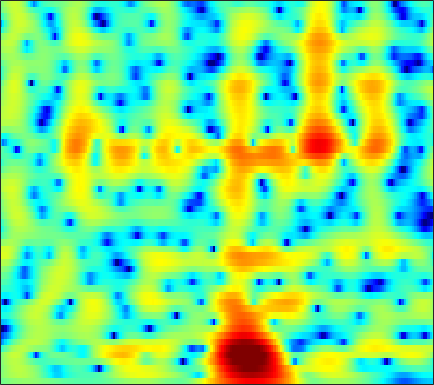

Source data for this figure (header and first rows):
-0.83641, -0.61478, -0.33583, -0.085393, 0.083299, 0.28307, 0.45992, 0.57434, 0.70086, 0.79348, 0.85672, 0.88551, 0.89186, 0.86903, 0.82853, 0.74874, 0.63292, 0.52664, 0.36304, 0.17886, -0.016229, -0.17119, -0.38138, -0.59614
0.1329, 0.5854, 1.114, 1.559, 1.84, 2.147, 2.375, 2.494, 2.584, 2.595, 2.524, 2.415, 2.193, 1.879, 1.582, 1.095, 0.4975, -0.02708, -0.8391, -1.79, -2.884, -3.799, -5.12, -6.487
-0.2725, 0.3777, 1.117, 1.718, 2.084, 2.461, 2.72, 2.84, 2.895, 2.84, 2.682, 2.498, 2.167, 1.745, 1.369, 0.789, 0.1149, -0.4585, -1.324, -2.317, -3.456, -4.418, -5.828, -7.305
-0.1109, 0.6129, 1.421, 2.05, 2.41, 2.732, 2.881, 2.873, 2.703, 2.346, 1.813, 1.309, 0.5087, -0.3822, -1.062, -1.895, -2.552, -2.873, -3.073, -3.079, -2.983, -2.895, -2.778, -2.666
-0.06725, 0.737, 1.675, 2.445, 2.897, 3.325, 3.531, 3.524, 3.286, 2.75, 1.867, 0.9398, -0.7782, -3.247, -5.827, -11.03, -17.5, -13.57, -8.274, -5.229, -3.357, -2.428, -1.608, -1.128
-4.501, -3.347, -1.9, -0.6054, 0.2386, 1.201, 1.947, 2.356, 2.71, 2.846, 2.787, 2.619, 2.249, 1.784, 1.409, 0.9439, 0.6019, 0.4524, 0.3381, 0.2455, 0.05983, -0.1978, -0.7733, -1.666
-12.86, -10.55, -8.007, -5.869, -4.487, -2.881, -1.509, -0.6273, 0.3735, 1.183, 1.808, 2.165, 2.521, 2.753, 2.855, 2.902, 2.861, 2.765, 2.546, 2.219, 1.752, 1.292, 0.5019, -0.5068
-16.24, -15.15, -13.28, -11.12, -9.475, -7.387, -5.494, -4.219, -2.711, -1.419, -0.3458, 0.3283, 1.069, 1.646, 1.979, 2.302, 2.491, 2.554, 2.541, 2.423, 2.205, 1.991, 1.648, 1.258
-27.32, -32.35, -21.59, -15.7, -12.66, -9.527, -7.036, -5.476, -3.709, -2.24, -1.011, -0.2333, 0.639, 1.321, 1.718, 2.115, 2.371, 2.478, 2.515, 2.444, 2.281, 2.116, 1.847, 1.548
-9.975, -9.828, -9.149, -8.05, -7.08, -5.706, -4.308, -3.29, -2.013, -0.8751, 0.117, 0.7695, 1.512, 2.103, 2.448, 2.772, 2.939, 2.968, 2.871, 2.619, 2.222, 1.835, 1.216, 0.5139
-5.286, -5.215, -4.928, -4.421, -3.912, -3.108, -2.205, -1.512, -0.5713, 0.3248, 1.157, 1.714, 2.358, 2.875, 3.18, 3.467, 3.584, 3.553, 3.324, 2.874, 2.171, 1.442, 0.1714, -1.517
-6.529, -6.929, -7.022, -6.506, -5.759, -4.511, -3.214, -2.307, -1.233, -0.283, 0.5636, 1.144, 1.839, 2.456, 2.865, 3.311, 3.619, 3.741, 3.723, 3.462, 2.92, 2.299, 1.159, -0.3993
-11.97, -16.74, -44.71, -15.96, -11.33, -7.741, -5.562, -4.439, -3.424, -2.783, -2.337, -2.012, -1.413, -0.561, 0.2019, 1.279, 2.292, 2.942, 3.615, 4.017, 4.131, 4.031, 3.646, 2.987
-6.401, -6.799, -7.071, -6.908, -6.504, -5.923, -5.636, -5.687, -6.192, -7.366, -9.642, -12.42, -16.34, -12.27, -8.265, -4.319, -1.532, 0.04922, 1.663, 2.819, 3.609, 3.999, 4.264, 4.275
-3.736, -3.85, -4.051, -4.277, -4.49, -4.859, -5.341, -5.818, -6.629, -7.654, -8.753, -9.48, -9.761, -8.734, -7.349, -5.234, -3.169, -1.791, -0.2121, 1.067, 2.084, 2.685, 3.276, 3.668
-2.239, -2.426, -2.766, -3.236, -3.689, -4.408, -5.198, -5.828, -6.689, -7.439, -7.869, -7.926, -7.598, -6.81, -5.988, -4.689, -3.278, -2.243, -0.9333, 0.2447, 1.264, 1.909, 2.623, 3.161
-0.8438, -1.031, -1.474, -2.148, -2.808, -3.928, -5.392, -6.722, -8.849, -11.35, -13.74, -14.28, -12.61, -9.994, -8.13, -5.914, -4.045, -2.824, -1.396, -0.1563, 0.895, 1.573, 2.352, 2.972
0.5958, 0.5428, 0.1903, -0.4634, -1.137, -2.345, -3.971, -5.434, -7.822, -10.79, -13.73, -14.5, -12.73, -9.959, -8.075, -5.922, -4.191, -3.078, -1.802, -0.7159, 0.2069, 0.8254, 1.579, 2.255
2.5, 2.559, 2.377, 1.895, 1.323, 0.3373, -0.8896, -1.965, -3.481, -4.947, -6.19, -6.792, -6.997, -6.625, -6.039, -5.061, -4.066, -3.401, -2.685, -2.17, -1.767, -1.45, -0.9221, -0.1674
4.491, 4.564, 4.45, 4.059, 3.571, 2.677, 1.46, 0.2934, -1.619, -4.039, -7.175, -9.907, -12.5, -10.83, -8.589, -6.274, -4.758, -4.131, -3.982, -4.662, -6.244, -8.082, -10.18, -8.049
3.932, 4.098, 4.144, 3.979, 3.71, 3.091, 2.185, 1.291, -0.2646, -2.235, -4.627, -6.526, -8.045, -7.412, -6.154, -4.62, -3.594, -3.219, -3.252, -3.906, -5.17, -6.319, -7.222, -6.134
0.5847, 1.07, 1.578, 1.917, 2.044, 2.013, 1.783, 1.488, 0.9438, 0.3025, -0.3548, -0.7967, -1.214, -1.409, -1.437, -1.369, -1.284, -1.284, -1.35, -1.488, -1.662, -1.738, -1.709, -1.486
-3.482, -2.336, -1.04, -0.02826, 0.5421, 1.105, 1.437, 1.554, 1.585, 1.479, 1.298, 1.136, 0.8952, 0.6614, 0.4929, 0.285, 0.08672, -0.05409, -0.2329, -0.3973, -0.5253, -0.608, -0.6858, -0.7335
-5.882, -4.051, -2.11, -0.6277, 0.2449, 1.137, 1.76, 2.073, 2.312, 2.377, 2.293, 2.151, 1.876, 1.526, 1.234, 0.8132, 0.3898, 0.1015, -0.2447, -0.5276, -0.737, -0.8574, -0.9898, -1.127
-4.134, -2.65, -0.9413, 0.4373, 1.289, 2.165, 2.771, 3.077, 3.268, 3.256, 3.039, 2.754, 2.233, 1.554, 0.9603, 0.08283, -0.8193, -1.479, -2.208, -2.654, -2.79, -2.703, -2.476, -2.26
-1.704, -0.5739, 0.7632, 1.877, 2.558, 3.247, 3.689, 3.859, 3.868, 3.638, 3.173, 2.667, 1.782, 0.629, -0.4325, -2.15, -4.311, -6.252, -9.096, -10.83, -9.625, -7.825, -5.659, -4.066
-0.772, 0.2824, 1.467, 2.423, 2.966, 3.463, 3.71, 3.709, 3.498, 3.02, 2.301, 1.602, 0.4552, -0.9164, -2.113, -3.979, -6.265, -8.336, -11.58, -13.67, -11.73, -9.285, -6.572, -4.528
-0.456, 0.6223, 1.791, 2.649, 3.097, 3.436, 3.469, 3.307, 2.822, 2.045, 0.9723, 0.0009663, -1.474, -3.048, -4.194, -5.51, -6.405, -6.841, -7.038, -6.806, -6.137, -5.446, -4.375, -3.303
0.6714, 1.672, 2.724, 3.44, 3.776, 3.958, 3.813, 3.504, 2.756, 1.646, 0.07895, -1.416, -3.967, -7.271, -10.18, -12.99, -11.81, -9.843, -7.648, -6.077, -4.917, -4.271, -3.552, -2.992
2.138, 2.854, 3.602, 4.105, 4.322, 4.382, 4.176, 3.821, 3.084, 1.998, 0.527, -0.8805, -3.227, -6.163, -8.565, -10.69, -9.789, -8.189, -6.303, -4.991, -4.215, -3.932, -3.956, -4.439
2.23, 2.683, 3.174, 3.53, 3.688, 3.728, 3.579, 3.326, 2.828, 2.106, 1.209, 0.4173, -0.6816, -1.774, -2.483, -3.158, -3.496, -3.528, -3.446, -3.331, -3.344, -3.488, -4.037, -5.106
0.757, 1.154, 1.639, 2.023, 2.219, 2.36, 2.331, 2.224, 1.926, 1.502, 0.954, 0.4932, -0.191, -0.8777, -1.369, -1.948, -2.371, -2.613, -2.792, -2.844, -2.812, -2.797, -2.782, -2.821
-2, -1.221, -0.3712, 0.2471, 0.5661, 0.8377, 0.9321, 0.9166, 0.7482, 0.4913, 0.09677, -0.2673, -0.9042, -1.659, -2.295, -3.182, -3.982, -4.425, -4.592, -4.326, -3.681, -3.102, -2.212, -1.345
-4.372, -3.071, -1.945, -1.324, -1.074, -0.949, -0.9413, -0.983, -1.018, -1.081, -1.241, -1.481, -2.011, -2.93, -3.956, -5.86, -8.689, -11.31, -13.14, -10.35, -6.979, -4.954, -2.82, -1.124
-2.513, -2.386, -2.37, -2.668, -3.083, -3.927, -4.846, -5.306, -5.116, -4.287, -3.275, -2.741, -2.425, -2.706, -3.332, -4.828, -6.945, -8.781, -9.846, -8.221, -5.867, -4.386, -2.803, -1.55
-1.751, -2.53, -3.38, -4.168, -5.014, -7.098, -11.38, -19.45, -17.46, -8.386, -4.399, -2.548, -1.135, -0.4574, -0.2989, -0.4584, -0.8415, -1.145, -1.48, -1.686, -1.875, -2.117, -2.909, -4.351
-9.225, -13.21, -10.93, -7.557, -6.178, -5.368, -5.142, -5.014, -4.32, -3.139, -1.793, -0.927, -0.1134, 0.3411, 0.46, 0.4363, 0.1956, -0.03709, -0.4395, -0.8571, -1.364, -1.873, -2.869, -4.38
-4.914, -6.049, -5.858, -4.579, -3.544, -2.498, -1.771, -1.332, -0.9465, -0.6135, -0.392, -0.3691, -0.4637, -0.7838, -1.159, -1.795, -2.491, -3.015, -3.547, -3.847, -3.872, -3.727, -3.298, -2.631
0.7022, 0.4311, 0.3054, 0.39, 0.5368, 0.7481, 0.8963, 0.9379, 0.877, 0.6576, 0.2228, -0.2429, -1.096, -2.245, -3.309, -5.074, -7.193, -8.941, -10.96, -11.62, -10.46, -8.992, -6.908, -4.86
2.417, 2.501, 2.605, 2.683, 2.693, 2.664, 2.524, 2.329, 1.949, 1.361, 0.548, -0.2193, -1.533, -3.214, -4.778, -7.381, -10.83, -14.18, -20.67, -24.01, -18.25, -14.86, -11.5, -8.542
2.604, 2.96, 3.303, 3.514, 3.576, 3.542, 3.361, 3.104, 2.615, 1.916, 0.999, 0.1528, -1.214, -2.872, -4.328, -6.558, -9.059, -11.11, -13.8, -16.3, -18.18, -18.51, -16.53, -12.83
2.21, 2.735, 3.269, 3.623, 3.789, 3.836, 3.706, 3.493, 3.026, 2.378, 1.529, 0.7536, -0.4442, -1.847, -3.031, -4.792, -6.796, -8.463, -11.04, -14.12, -18.02, -20.64, -18.52, -13.87
1.475, 2.136, 2.866, 3.401, 3.668, 3.84, 3.795, 3.63, 3.229, 2.634, 1.867, 1.191, 0.1658, -0.9666, -1.882, -3.162, -4.515, -5.53, -6.899, -8.196, -9.214, -9.647, -9.685, -9.176
0.5897, 1.508, 2.541, 3.323, 3.719, 4.03, 4.067, 3.911, 3.493, 2.834, 1.978, 1.246, 0.205, -0.8226, -1.528, -2.361, -3.063, -3.573, -4.196, -4.843, -5.521, -6.083, -6.903, -7.896
-0.3204, 0.9908, 2.418, 3.489, 4.068, 4.516, 4.609, 4.434, 3.867, 2.92, 1.579, 0.3435, -1.488, -3.19, -4.001, -4.191, -3.713, -3.279, -2.883, -2.788, -3.08, -3.566, -4.652, -6.375
-1.91, -0.216, 1.621, 3.008, 3.771, 4.392, 4.579, 4.437, 3.821, 2.665, 0.8537, -1.092, -4.969, -12.25, -36.56, -11.53, -6.066, -3.876, -2.189, -1.334, -1.071, -1.166, -1.648, -2.423
-4.298, -2.193, -0.01342, 1.594, 2.459, 3.235, 3.581, 3.576, 3.236, 2.51, 1.418, 0.3729, -1.177, -2.564, -3.132, -2.997, -2.183, -1.468, -0.6767, -0.1957, -0.01492, -0.07828, -0.3787, -0.9012
-3.983, -2.374, -0.6122, 0.7362, 1.496, 2.203, 2.593, 2.688, 2.599, 2.31, 1.864, 1.478, 0.9688, 0.5522, 0.3425, 0.2354, 0.2902, 0.3724, 0.4832, 0.5109, 0.3956, 0.1839, -0.2736, -0.9666
-1.933, -1.041, 0.01207, 0.8491, 1.325, 1.752, 1.963, 1.979, 1.851, 1.608, 1.302, 1.075, 0.8189, 0.659, 0.6016, 0.6047, 0.6644, 0.7013, 0.7142, 0.6699, 0.4981, 0.2786, -0.1644, -0.8028
-0.1562, 0.4048, 1.043, 1.498, 1.704, 1.779, 1.624, 1.371, 0.856, 0.1966, -0.4737, -0.885, -1.199, -1.18, -0.9745, -0.5684, -0.1473, 0.1333, 0.3941, 0.5118, 0.4829, 0.376, 0.1137, -0.2552
1.268, 1.738, 2.206, 2.473, 2.515, 2.325, 1.793, 1.143, -0.1161, -1.905, -4.242, -6.127, -7.471, -6.267, -4.645, -2.719, -1.325, -0.5868, 0.04277, 0.3129, 0.3381, 0.2257, -0.01525, -0.2852
1.824, 2.337, 2.871, 3.211, 3.306, 3.171, 2.673, 1.993, 0.5931, -1.525, -4.694, -7.939, -11.12, -7.937, -5.173, -2.635, -1.088, -0.4072, 0.0149, -0.006025, -0.405, -0.9095, -1.755, -2.643
-0.08137, 0.6603, 1.618, 2.417, 2.862, 3.201, 3.233, 3.043, 2.515, 1.72, 0.8122, 0.1921, -0.3323, -0.4149, -0.2667, -0.002724, 0.1321, 0.04331, -0.3649, -1.107, -2.274, -3.456, -5.656, -8.984
-5.542, -3.739, -1.478, 0.3398, 1.391, 2.417, 3.045, 3.306, 3.407, 3.274, 2.985, 2.707, 2.3, 1.87, 1.52, 0.9807, 0.2961, -0.3329, -1.364, -2.669, -4.2, -5.481, -7.304, -9.053
-10.74, -6.755, -3.11, -0.6007, 0.8016, 2.165, 3.071, 3.5, 3.796, 3.836, 3.653, 3.398, 2.92, 2.301, 1.748, 0.8755, -0.1787, -1.112, -2.603, -4.463, -6.697, -8.567, -10.76, -11.48
-4.131, -2.784, -0.9761, 0.6214, 1.622, 2.654, 3.366, 3.685, 3.847, 3.738, 3.388, 2.985, 2.297, 1.474, 0.7923, -0.1813, -1.238, -2.156, -3.618, -5.493, -8.125, -10.94, -16.8, -19.23
-0.9692, -0.1307, 0.9392, 1.915, 2.525, 3.16, 3.534, 3.635, 3.508, 3.059, 2.302, 1.537, 0.3052, -1.054, -2.033, -3.083, -3.74, -4.006, -4.291, -4.685, -5.24, -5.711, -6.101, -5.939
0.01167, 0.7682, 1.706, 2.519, 3.018, 3.494, 3.702, 3.662, 3.312, 2.571, 1.366, 0.09906, -2.221, -5.508, -8.757, -12.53, -10.48, -7.901, -5.462, -3.985, -3.089, -2.645, -2.234, -1.913
